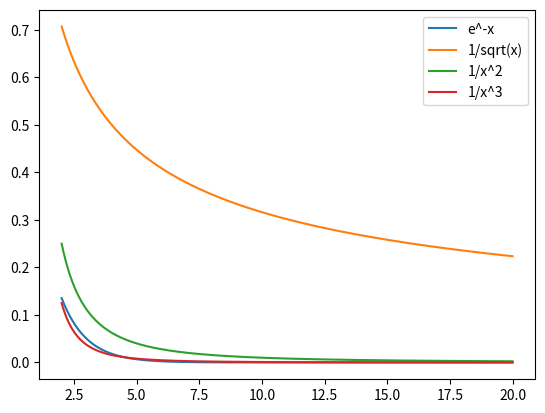

Reproduce this figure in Python.
import matplotlib.pyplot as plt
import numpy as np

xs = np.linspace(2, 20, 1000)
plt.plot(xs, np.exp(-xs), label="e^-x")
plt.plot(xs, xs ** (-1 / 2), label="1/sqrt(x)")
plt.plot(xs, xs ** (-2), label="1/x^2")
plt.plot(xs, xs ** (-3), label="1/x^3")
plt.legend()
plt.show()
